4-way image classification set "data" from GitHub (teukumunawark/Coffee-Bean-Prediction-Api); label vocabulary: defect, longberry, peaberry, premium.

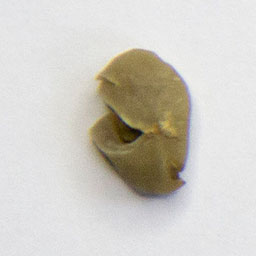
Label: defect

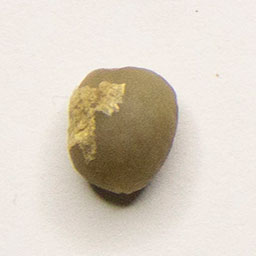
Label: peaberry

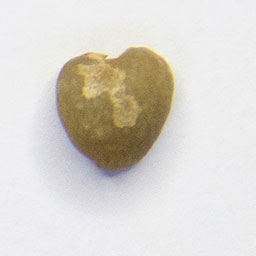
Label: defect

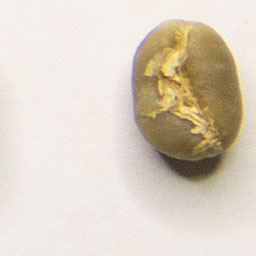
Label: peaberry

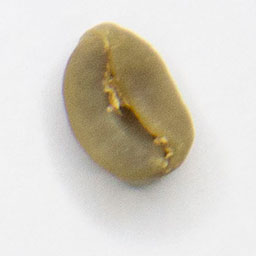
Label: premium

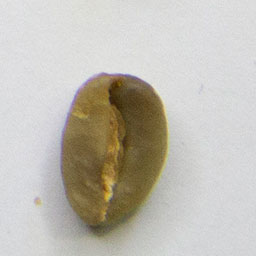
Label: longberry
